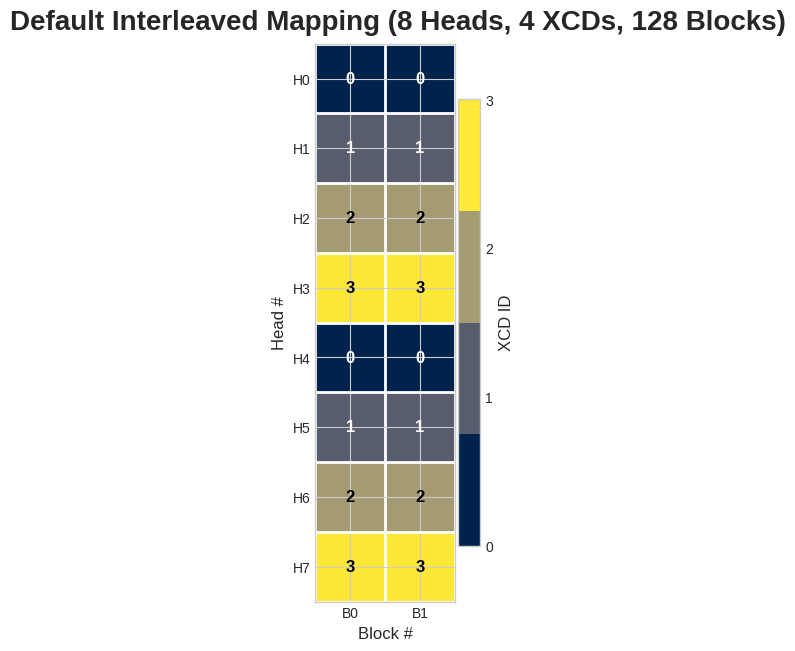

Write the Python code that produced this figure.
import matplotlib.pyplot as plt
import numpy as np
from typing import Tuple

def get_text_color(background_color: Tuple[float, float, float, float]) -> str:
    """Determines if text should be black or white based on background luminance."""
    luminance = (0.299 * background_color[0] + 0.587 * background_color[1] + 0.114 * background_color[2])
    return "white" if luminance < 0.5 else "black"

def visualize_default_mapping(
    grid_dim: Tuple[int, int],
    num_xcds: int,
    viz_blocks: int
):
    """
    Generates a matrix plot for the default interleaved mapping based on head number.

    Args:
        grid_dim: A tuple (total_blocks, num_heads).
        num_xcds: The number of XCDs to map onto.
        viz_blocks: The number of blocks to display in the visualization.
    """
    total_blocks, num_heads = grid_dim
    plt.style.use('seaborn-v0_8-whitegrid')

    # --- 1. Create the mapping matrix ---
    # The XCD assignment is based purely on the head number (interleaved).
    mapping_matrix = np.zeros((num_heads, viz_blocks), dtype=int)
    for h in range(num_heads):
        for b in range(viz_blocks):
            mapping_matrix[h, b] = h % num_xcds

    # --- 2. Visualize the matrix ---
    fig, ax = plt.subplots(1, 1, figsize=(min(20, viz_blocks * 1.2), num_heads * 0.8), constrained_layout=True)
    title = f"Default Interleaved Mapping ({num_heads} Heads, {num_xcds} XCDs, {total_blocks} Blocks)"
    fig.suptitle(title, fontsize=20, weight='bold')

    # Define a discrete colormap with one color per XCD
    cmap = plt.colormaps.get('cividis').resampled(num_xcds)
    
    # Display the matrix as an image
    im = ax.imshow(mapping_matrix, cmap=cmap, vmin=0, vmax=num_xcds - 1)

    # Add gridlines to visually separate each block
    ax.set_xticks(np.arange(viz_blocks + 1) - .5, minor=True)
    ax.set_yticks(np.arange(num_heads + 1) - .5, minor=True)
    ax.grid(which="minor", color='white', linestyle='-', linewidth=2)
    ax.tick_params(which="minor", bottom=False, left=False)

    # Add the XCD ID number inside each cell with improved text color
    for h in range(num_heads):
        for b in range(viz_blocks):
            xcd_id = mapping_matrix[h, b]
            bg_color = cmap(xcd_id / (num_xcds - 1) if num_xcds > 1 else 0.5)
            text_color = get_text_color(bg_color)
            ax.text(b, h, str(xcd_id), ha="center", va="center", color=text_color, fontsize=12, weight='bold')

    # Set labels and ticks
    ax.set_xlabel("Block #", fontsize=12)
    ax.set_xticks(np.arange(viz_blocks))
    ax.set_xticklabels([f"B{j}" for j in range(viz_blocks)])

    ax.set_ylabel("Head #", fontsize=12)
    ax.set_yticks(np.arange(num_heads))
    ax.set_yticklabels([f"H{j}" for j in range(num_heads)])
    
    # Add a color bar legend
    cbar = fig.colorbar(im, ax=ax, shrink=0.8, location='right', pad=0.02)
    cbar.set_label('XCD ID', fontsize=12)
    cbar.set_ticks(np.arange(num_xcds))

    plt.show()

# =================================================================
#                            --- HOW TO USE ---
# =================================================================

# 1. Define your grid parameters as specified
GRID_DIMENSIONS = (128, 8)  # 128 Blocks, 8 Heads
NUM_XCDS = 4

# 2. Define how many blocks to show in the plot to keep it readable
BLOCKS_TO_VISUALIZE = 2

# 3. Call the visualization function
if __name__ == "__main__":
    visualize_default_mapping(
        grid_dim=GRID_DIMENSIONS,
        num_xcds=NUM_XCDS,
        viz_blocks=BLOCKS_TO_VISUALIZE
    )